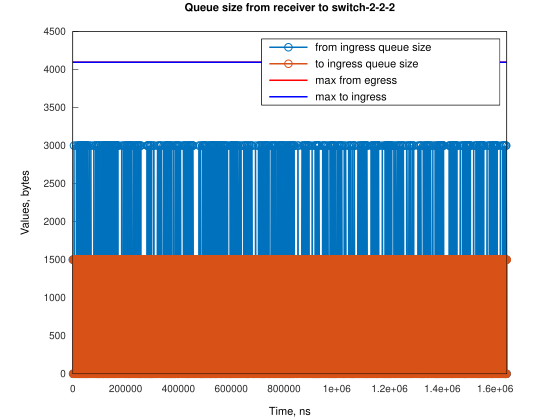

The file beside this chart, header and first rows:
Time, from_ingress_queue_size, to_ingress_queue_size
0, 1500, nan
1118, 0, 1500
1119, 0, 0
2000, 1500, 0
3118, 0, 1500
3119, 0, 0
4482, 1500, 0
4483, 3000, 0
5600, 1500, 0
6718, 0, 1500
6719, 0, 0
8967, 1500, 0
10084, 0, 0
10096, 1500, 0
11214, 0, 1500
11215, 0, 0
13449, 1500, 0
13450, 3000, 0
14567, 1500, 0
15684, 0, 1500
15685, 0, 0
15698, 1500, 0
16816, 0, 0
17935, 1500, 0
19052, 0, 0
19061, 1500, 0
19062, 3000, 0
20179, 1500, 1500
20180, 1500, 0
21296, 0, 0
22416, 1500, 0
22424, 3000, 0
23534, 1500, 0
24651, 0, 0
24666, 1500, 0
24674, 3000, 0
25784, 1500, 0
26901, 0, 0
26904, 1500, 0
26905, 3000, 0
28022, 1500, 0
28034, 3000, 0
29139, 1500, 0
29152, 3000, 0
30257, 1500, 1500
30258, 1500, 0
30273, 3000, 0
31375, 1500, 1500
31376, 1500, 0
31391, 3000, 0
32492, 1500, 0
33610, 0, 0
33632, 1500, 0
33633, 3000, 0
34750, 1500, 0
34750, 3000, 0
35867, 1500, 0
35869, 3000, 0
36985, 1500, 0
36989, 3000, 0
... 2,337 more rows
